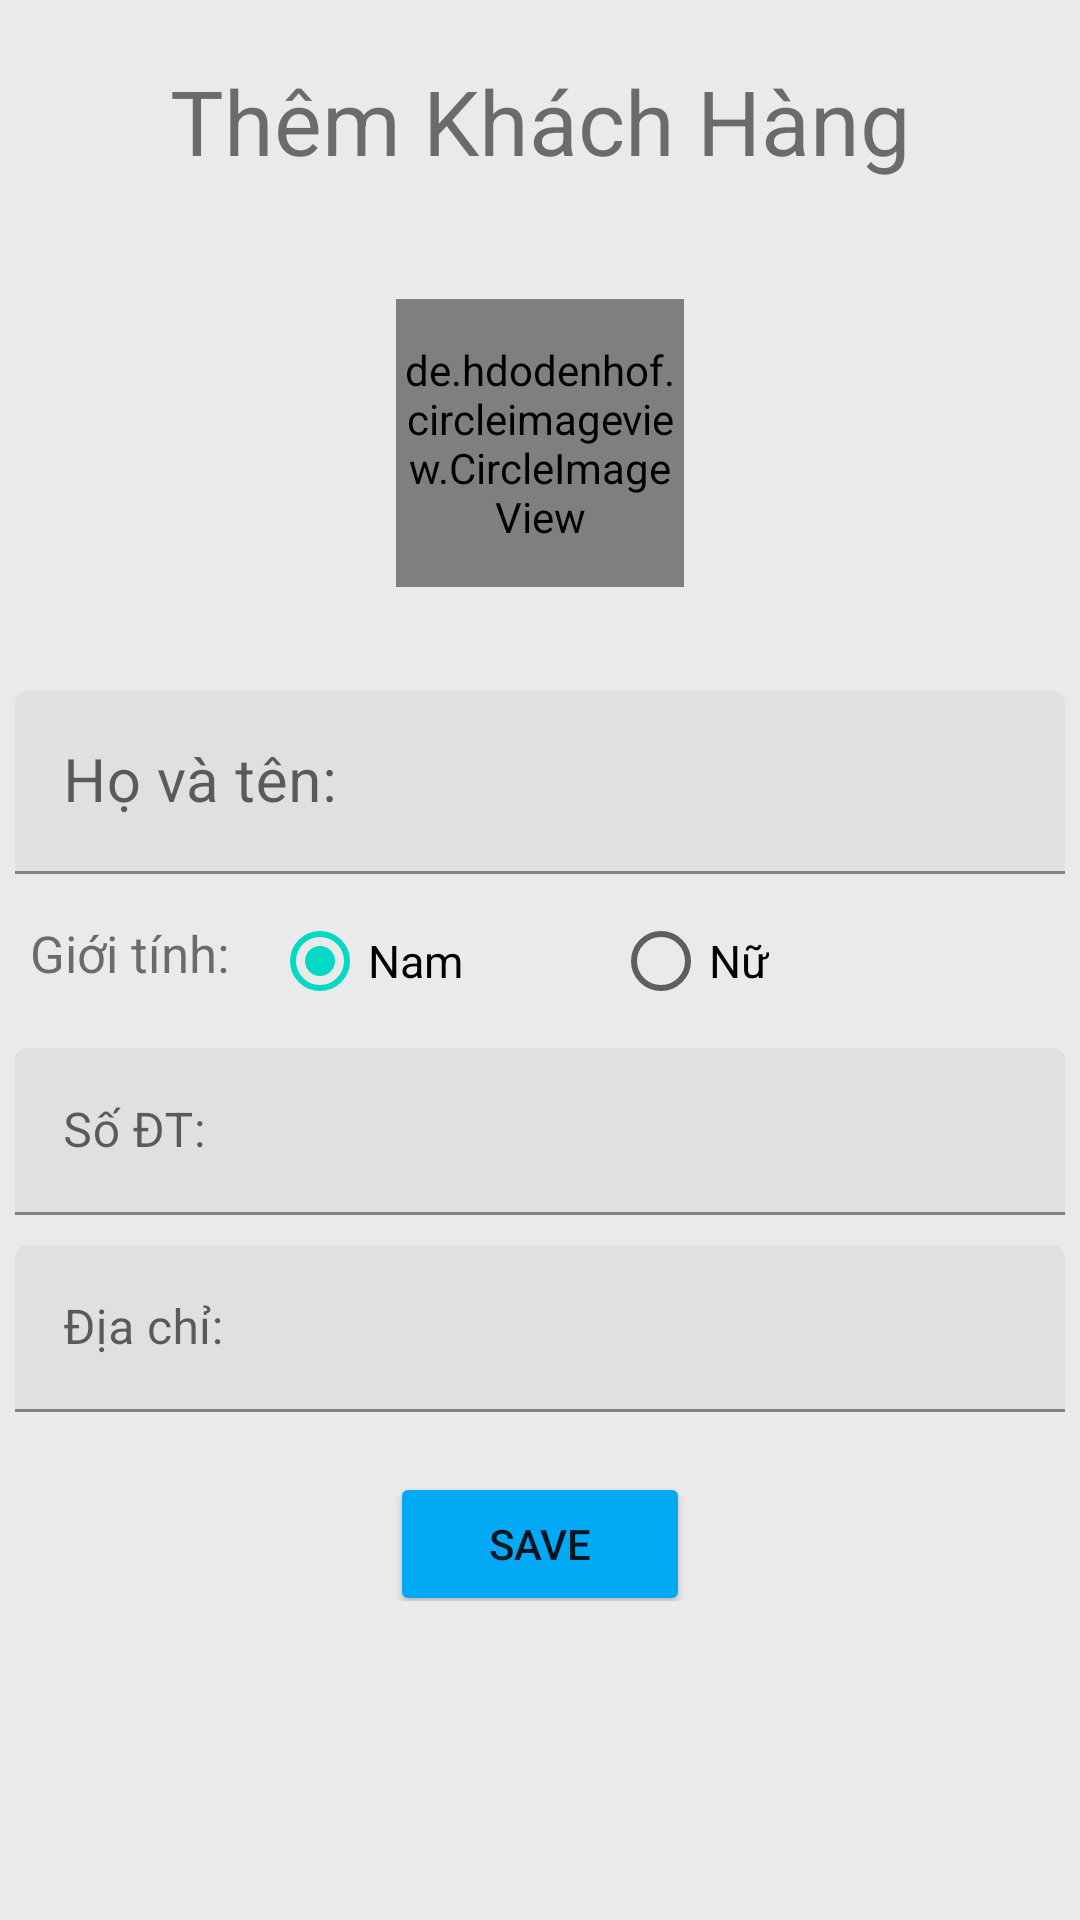

Layout XML and referenced resources for this Android screen:
<!-- AndroidManifest.xml: application theme Theme.DuAn1_Pro1121_Nhom3 -->
<!-- res/layout/show_add_kh.xml -->
<?xml version="1.0" encoding="utf-8"?>
<LinearLayout xmlns:android="http://schemas.android.com/apk/res/android"
    xmlns:app="http://schemas.android.com/apk/res-auto"
    xmlns:tools="http://schemas.android.com/tools"
    android:layout_width="match_parent"
    android:layout_height="match_parent"
    android:layout_marginTop="10dp"
    android:orientation="vertical"
    android:background="@color/EAEAEA"
    >


    <TextView
        android:layout_margin="20dp"
        android:layout_width="match_parent"
        android:layout_height="wrap_content"
        android:gravity="center"
        android:text="Thêm Khách Hàng"
        android:textSize="30dp"
         />
    <ScrollView
        android:layout_width="match_parent"
        android:layout_height="match_parent">
        <LinearLayout
            android:layout_width="match_parent"
            android:layout_height="match_parent"
            android:orientation="vertical"
            >
            <LinearLayout
                android:layout_width="match_parent"
                android:layout_height="125dp"
                android:gravity="center"
                android:orientation="horizontal">

                <de.hdodenhof.circleimageview.CircleImageView
                    android:id="@+id/profile_image"
                    android:src="@drawable/img_acout"
                    android:layout_width="96dp"
                    android:layout_height="96dp"
                    android:layout_marginStart="10dp"
                    android:layout_marginTop="5dp"
                    android:layout_marginEnd="10dp"
                    app:civ_border_color="#575656"
                    app:civ_border_width="1dp" />
            </LinearLayout>
            <LinearLayout
                android:layout_width="match_parent"
                android:layout_height="wrap_content"
                android:layout_marginTop="20dp"
                android:orientation="vertical">

                <com.google.android.material.textfield.TextInputLayout
                    android:layout_width="match_parent"
                    android:layout_height="wrap_content"
                    >
                    <EditText
                        android:id="@+id/edHT_KH_Add"
                        android:layout_width="match_parent"
                        android:layout_height="wrap_content"
                        android:layout_margin="5dp"
                        android:drawablePadding="12dp"
                        android:textSize="20dp"
                        android:hint="Họ và tên:" />
                </com.google.android.material.textfield.TextInputLayout>

                <LinearLayout
                    android:layout_width="match_parent"
                    android:layout_height="wrap_content"
                    android:orientation="horizontal">
                    <TextView
                        android:layout_width="wrap_content"
                        android:layout_height="wrap_content"
                        android:layout_margin="10dp"
                        android:textSize="17dp"
                        android:text="Giới tính: " />

                    <RadioGroup
                        android:id="@+id/rdGT_NV_Group_Add"
                        android:layout_width="match_parent"
                        android:layout_height="wrap_content"
                        android:layout_gravity="center"
                        android:orientation="horizontal"
                        >

                        <RadioButton
                            android:id="@+id/rdGT_KH_Nam_Add"
                            android:layout_width="wrap_content"
                            android:layout_height="wrap_content"
                            android:backgroundTint="@color/white"
                            android:checked="true"
                            android:text="Nam"
                            android:textSize="15dp" />
                        <RadioButton
                            android:id="@+id/rdGT_KH_Nu_Add"
                            android:layout_height="wrap_content"
                            android:layout_width="wrap_content"
                            android:text="Nữ"
                            android:layout_marginLeft="50dp"
                            android:textSize="15dp"
                            android:backgroundTint="@color/white"
                            />
                    </RadioGroup>
                </LinearLayout>
                <com.google.android.material.textfield.TextInputLayout
                    android:layout_width="match_parent"
                    android:layout_height="wrap_content"
                    >
                    <EditText
                        android:id="@+id/edSDT_KH_Add"
                        android:layout_width="match_parent"
                        android:layout_height="wrap_content"
                        android:layout_margin="5dp"
                        android:drawablePadding="12dp"
                        android:hint="Số ĐT: " />
                </com.google.android.material.textfield.TextInputLayout>

                <com.google.android.material.textfield.TextInputLayout
                    android:layout_width="match_parent"
                    android:layout_height="wrap_content"
                    >
                    <EditText
                        android:id="@+id/edDC_KH_Add"
                        android:layout_width="match_parent"
                        android:layout_height="wrap_content"
                        android:layout_margin="5dp"
                        android:drawablePadding="12dp"
                        android:hint="Địa chỉ: "/>
                </com.google.android.material.textfield.TextInputLayout>


            </LinearLayout>

            <LinearLayout
                android:layout_width="match_parent"
                android:layout_height="wrap_content"
                android:gravity="center"
                android:orientation="horizontal">

                <Button
                    android:id="@+id/btnAddKH_"
                    android:layout_width="100dp"
                    android:layout_height="wrap_content"
                    android:layout_gravity="center"
                    android:layout_marginTop="10dp"
                    android:backgroundTint="#03A9F4"
                    android:text="Save"
                    app:iconTint="#FFFEFD"/>
            </LinearLayout>
        </LinearLayout>
    </ScrollView>


</LinearLayout>
<!-- resources referenced by this layout -->
<resources>
  <color name="EAEAEA">#EAEAEA</color>
  <color name="white">#FFFFFFFF</color>
  <!-- drawable img_acout: png bitmap (drawable-v24, 5128 bytes) -->
  <style name="Theme.DuAn1_Pro1121_Nhom3" parent="Theme.MaterialComponents.DayNight.NoActionBar">
          
          <item name="colorPrimary">@color/purple_500</item>
          <item name="colorPrimaryVariant">@color/purple_700</item>
          <item name="colorOnPrimary">@color/white</item>
          
          <item name="colorSecondary">@color/teal_200</item>
          <item name="colorSecondaryVariant">@color/teal_700</item>
          <item name="colorOnSecondary">@color/black</item>
          
          <item name="android:statusBarColor" tools:targetApi="l">?attr/colorPrimaryVariant</item>
          
      </style>
  <color name="purple_500">#FF6200EE</color>
  <color name="purple_700">#FF3700B3</color>
  <color name="teal_200">#FF03DAC5</color>
  <color name="teal_700">#FF018786</color>
  <color name="black">#FF000000</color>
</resources>
